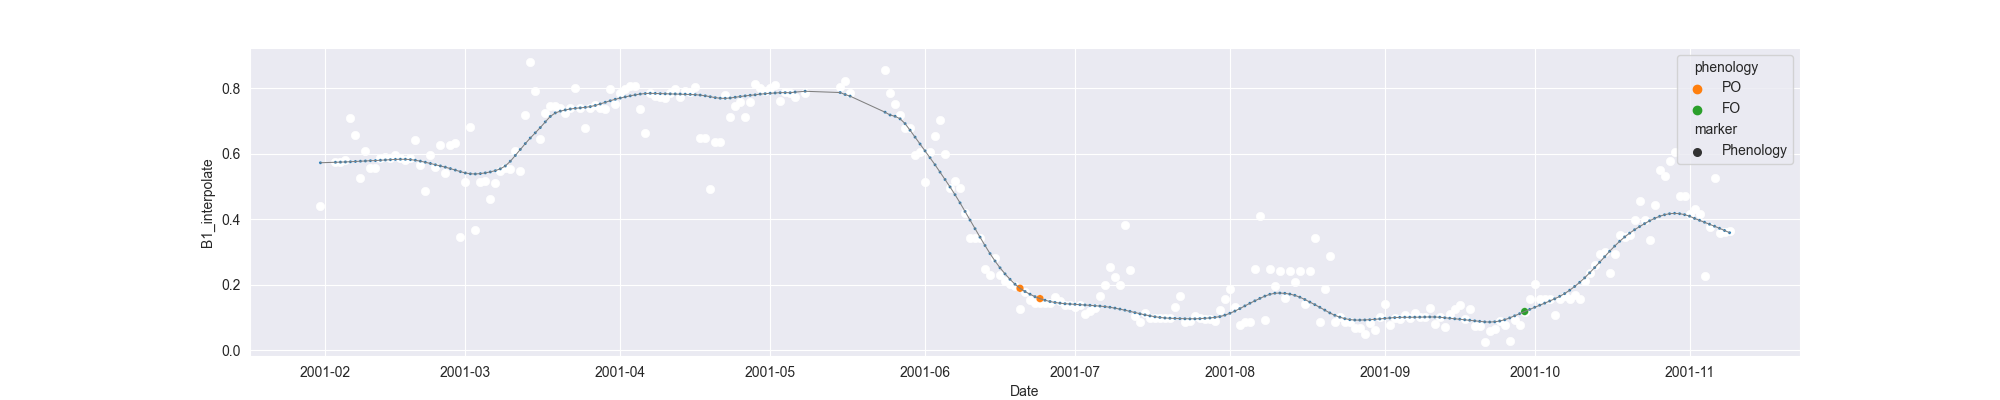

The file beside this chart, header and first rows:
system:time_start, B1, B1_interpolate, B1_phenology
2001-01-31, 0.4408, 0.4408, 
2001-02-01, , , 
2001-02-02, , , 
2001-02-03, , 0.5747, 
2001-02-04, , 0.5747, 
2001-02-05, , 0.5812, 
2001-02-06, 0.7087, 0.7087, 
2001-02-07, 0.6581, 0.6581, 
2001-02-08, 0.5276, 0.5276, 
2001-02-09, , 0.6077, 
2001-02-10, , 0.5573, 
2001-02-11, , 0.5573, 
2001-02-12, 0.5869, 0.5869, 
2001-02-13, , 0.5896, 
2001-02-14, , 0.5869, 
2001-02-15, , 0.5954, 
2001-02-16, , 0.5869, 
2001-02-17, , 0.58, 
2001-02-18, , 0.5869, 
2001-02-19, 0.6421, 0.6421, 
2001-02-20, , 0.565, 
2001-02-21, 0.488, 0.488, 
2001-02-22, , 0.5955, 
2001-02-23, , 0.5597, 
2001-02-24, , 0.6259, 
2001-02-25, , 0.5423, 
2001-02-26, 0.6259, 0.6259, 
2001-02-27, 0.6338, 0.6338, 
2001-02-28, 0.3476, 0.3476, 
2001-03-01, , 0.5148, 
2001-03-02, 0.682, 0.682, 
2001-03-03, 0.3666, 0.3666, 
2001-03-04, , 0.5148, 
2001-03-05, , 0.5167, 
2001-03-06, , 0.4623, 
2001-03-07, , 0.5096, 
2001-03-08, , 0.5477, 
2001-03-09, 0.5579, 0.5579, 
2001-03-10, , 0.5528, 
2001-03-11, , 0.6084, 
2001-03-12, 0.5477, 0.5477, 
2001-03-13, 0.7195, 0.7195, 
2001-03-14, 0.8807, 0.8807, 
2001-03-15, 0.7935, 0.7935, 
2001-03-16, 0.6458, 0.6458, 
2001-03-17, , 0.7244, 
2001-03-18, , 0.7466, 
2001-03-19, , 0.7466, 
2001-03-20, , 0.7393, 
2001-03-21, , 0.725, 
2001-03-22, , 0.7393, 
2001-03-23, 0.8004, 0.8004, 
2001-03-24, , 0.7393, 
2001-03-25, 0.6783, 0.6783, 
2001-03-26, , 0.7393, 
2001-03-27, , 0.7508, 
2001-03-28, , 0.7393, 
2001-03-29, , 0.7384, 
2001-03-30, , 0.7985, 
2001-03-31, , 0.7523, 
... 223 more rows
